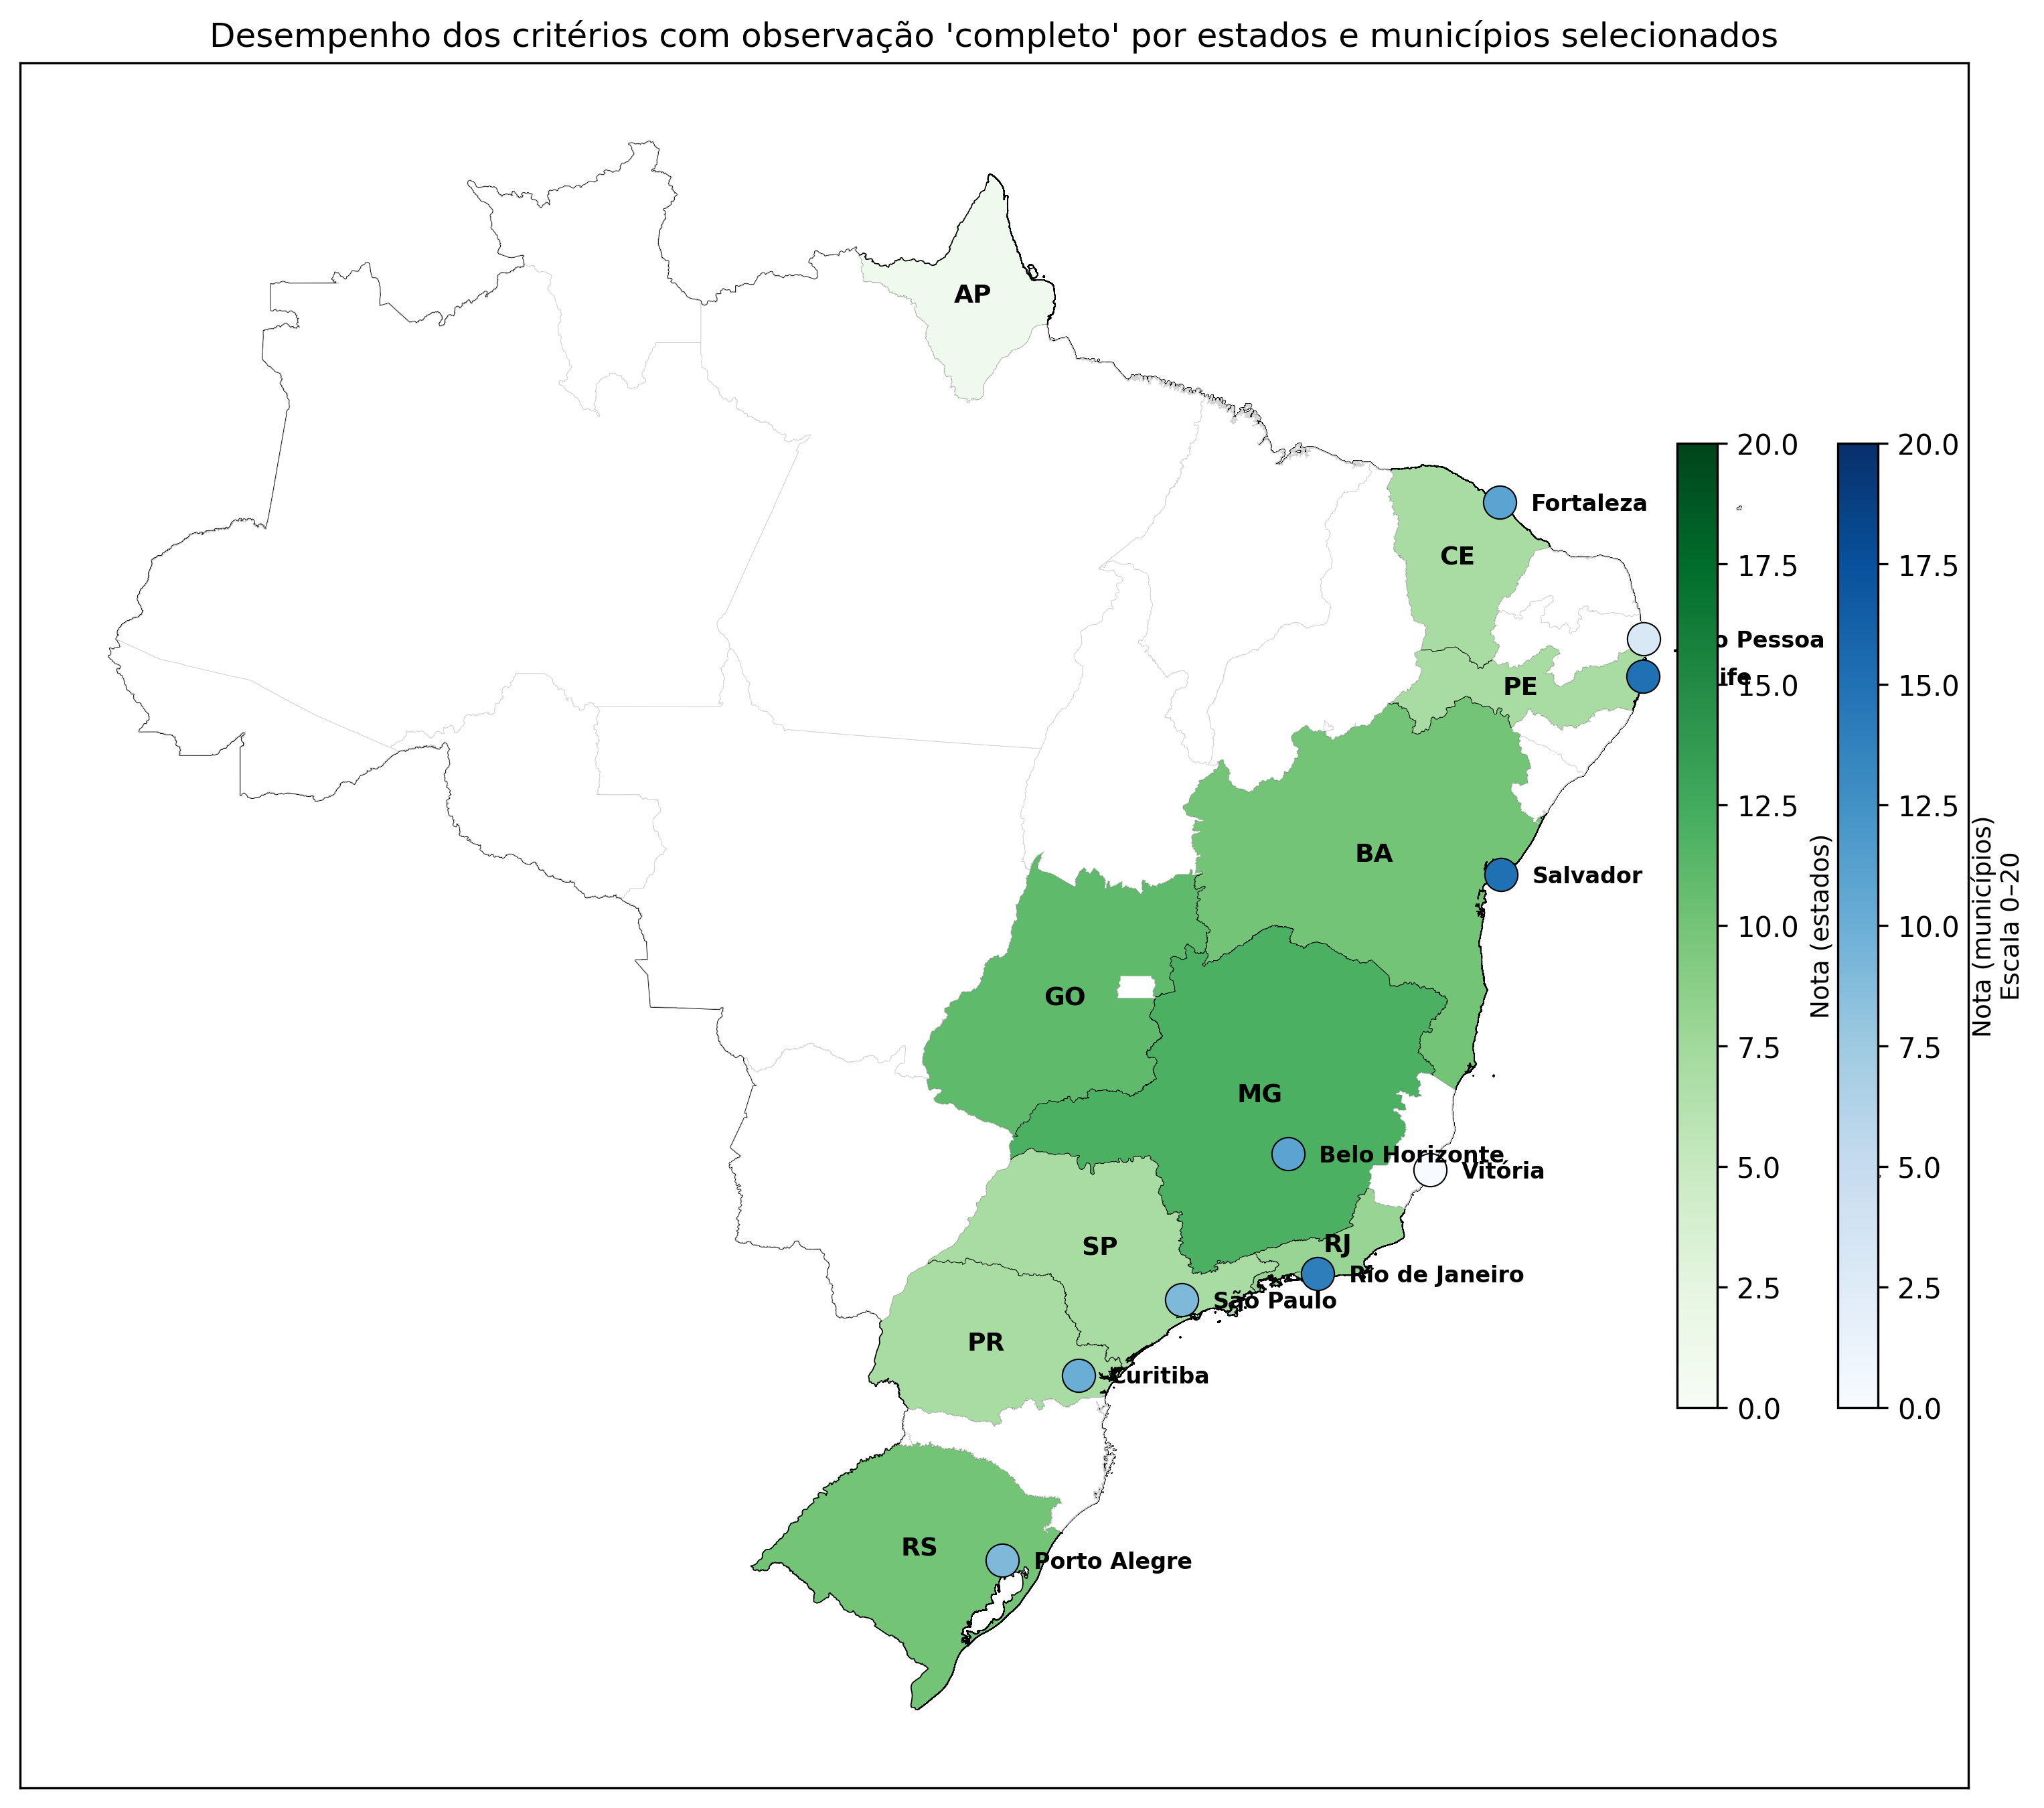

Write the Python code that produced this figure.
# mapa_brasil_notas.py
# Requisitos: geopandas, pandas, matplotlib, shapely
# pip install geopandas pandas matplotlib shapely

import geopandas as gpd
import pandas as pd
import matplotlib.pyplot as plt
from shapely.geometry import Point
import matplotlib as mpl

# --------- CONFIG ----------
# caminho para o GeoJSON/TopoJSON com os limites dos estados do Brasil
# substitua pelo caminho do seu arquivo 'brasil_completo.json' se tiver
PATH_BRAZIL_GEOJSON = "brasil_amostra_sem_id.json"

# onde salvar a imagem resultante
OUTPUT_PNG = "mapa_brasil_notas.png"

# notas (0-20) conforme sua tabela
estado_notas = {
    "Minas Gerais": 12,
    "Goiás": 11,
    "Bahia": 10,
    "Rio Grande do Sul": 10,
    "Rio de Janeiro": 8,
    "Ceará": 7,
    "Pernambuco": 7,
    "Paraná": 7,
    "São Paulo": 7,
    "Amapá": 1
}

# municípios (nome, lon, lat, nota)
# coordenadas: (longitude, latitude)
municipios = [
    ("São Paulo", -46.6333, -23.5505, 9),
    ("Rio de Janeiro", -43.1729, -22.9068, 14),
    ("Belo Horizonte", -43.9345, -19.9167, 11),
    ("Vitória", -40.3128, -20.3155, 0),
    ("Fortaleza", -38.54306, -3.71722, 11),
    ("Salvador", -38.5016, -12.9777, 15),
    ("Recife", -34.8761, -8.04756, 15),
    ("João Pessoa", -34.8631, -7.11532, 3),
    ("Curitiba", -49.2733, -25.4284, 10),
    ("Porto Alegre", -51.2177, -30.0346, 9),
]

# --------- LEITURA DOS DADOS GEOGRÁFICOS ----------
# Leia o GeoJSON dos limites do Brasil. Espera-se um GeoDataFrame com uma coluna
# que identifica o nome do estado (ex: 'name' ou 'NM_ESTADO' etc).
gdf = gpd.read_file(PATH_BRAZIL_GEOJSON)
# Criar coluna de sigla a partir do 'id'
gdf["sigla"] = gdf["id"].str.upper().str.strip()

# Tente identificar automaticamente a coluna que contém o nome do estado:
possible_name_cols = ["name", "NAME", "NM_ESTADO", "nome", "uf", "sigla", "ESTADO", "NM_UF"]
name_col = None
for c in possible_name_cols:
    if c in gdf.columns:
        name_col = c
        break
if name_col is None:
    # se não encontrar, assume que a primeira coluna de texto é o nome
    for c in gdf.columns:
        if gdf[c].dtype == object:
            name_col = c
            break

if name_col is None:
    raise ValueError("Não consegui identificar coluna de nome do estado no seu GeoJSON. "
                     "Verifique o arquivo e informe qual coluna contém o nome do estado.")

# Padroniza nomes (remoção espaços extras)
gdf[name_col] = gdf[name_col].str.strip()

# --------- CRIAR coluna de nota para estados (default NaN) ----------
gdf["nota"] = gdf[name_col].map(estado_notas)

# --------- PREPARAR GeoDataFrame de municípios (pontos) ----------
mun_df = pd.DataFrame(municipios, columns=["nome", "lon", "lat", "nota"])
mun_df["geometry"] = [Point(xy) for xy in zip(mun_df.lon, mun_df.lat)]
mun_gdf = gpd.GeoDataFrame(mun_df, geometry="geometry", crs="EPSG:4326")

# Se o GeoDataFrame dos estados estiver em outra CRS, projete ambos para a mesma CRS
if gdf.crs is None:
    # assume EPSG:4326
    gdf = gdf.set_crs(epsg=4326)
if gdf.crs != mun_gdf.crs:
    mun_gdf = mun_gdf.to_crs(gdf.crs)

# --------- PLOTTING ----------
fig, ax = plt.subplots(1, 1, figsize=(10, 12))
fig.patch.set_facecolor("white")
ax.set_facecolor("white")

# 1) Plota contorno dos estados (fronteira)
gdf.boundary.plot(ax=ax, linewidth=0.6, edgecolor="black", zorder=1)

# 2) Choropleth dos estados usando tons de verde
# definimos um colormap que seja uma variação de verde
cmap_estado = mpl.cm.get_cmap("Greens")  # variação do branco/verde escuro

# Para colorbar com escala 0-20 (mesma escala global)
vmin, vmax = 0, 20

# plot each state: geopandas pode mapear diretamente com a coluna 'nota'
# estados sem nota ficam em cor muito clara (quase branca)
gdf.plot(column="nota",
         cmap=cmap_estado,
         linewidth=0.2,
         ax=ax,
         edgecolor="black",
         zorder=2,
         vmin=vmin, vmax=vmax,
         missing_kwds={"color": "white", "edgecolor": "lightgrey", "hatch": None, "label": "Sem nota"})

# Plotar siglas no centro de cada estado
for idx, row in gdf.iterrows():
    x, y = row.geometry.centroid.x, row.geometry.centroid.y
    ax.text(x, y, row["sigla"], fontsize=9, fontweight="bold",
            ha="center", va="center", zorder=7, color="black")

# 3) Plot dos municípios: círculos azuis de mesmo tamanho, cor escala azul
# usamos colormap 'Blues' mapeado pela nota (0-20)
cmap_mun = mpl.cm.get_cmap("Blues")
norm = mpl.colors.Normalize(vmin=vmin, vmax=vmax)
# tamanho fixo (em pontos^2)
marker_size = 140

# extrai coordenadas de cada ponto no sistema do eixo (proj)
xs = mun_gdf.geometry.x
ys = mun_gdf.geometry.y
# plota pontos com cor mapeada pela nota
for idx, row in mun_gdf.iterrows():
    nota = row["nota"]
    color = cmap_mun(norm(nota))
    ax.scatter(row.geometry.x, row.geometry.y,
               s=marker_size,
               color=color,
               edgecolor="black",
               linewidth=0.5,
               zorder=5)

# 4) Colorbars/legendas
# colorbar para estados (greens)
sm_states = mpl.cm.ScalarMappable(cmap=cmap_estado, norm=mpl.colors.Normalize(vmin=vmin, vmax=vmax))
sm_states._A = []
cbar = fig.colorbar(sm_states, ax=ax, fraction=0.035, pad=0.02)
cbar.set_label("Nota (estados) — escala 0–20")

# colorbar para municípios (blues)
sm_muns = mpl.cm.ScalarMappable(cmap=cmap_mun, norm=mpl.colors.Normalize(vmin=vmin, vmax=vmax))
sm_muns._A = []
cbar2 = fig.colorbar(sm_muns, ax=ax, fraction=0.035, pad=0.08)
cbar2.set_label("Nota (municípios) — escala 0–20")

# 5) Rótulos opcionais dos municípios (pequeno deslocamento para não sobrepor)
for idx, row in mun_gdf.iterrows():
    ax.text(row.geometry.x + 0.8, row.geometry.y - 0.2, row["nome"],
            fontsize=8, fontweight="bold", zorder=6)

# Limpeza final: sem eixos
ax.set_xticks([])
ax.set_yticks([])
ax.set_xlabel("")
ax.set_ylabel("")
ax.set_title("Desempenho dos critérios com observação 'completo' por estados e municípios selecionados", fontsize=12)

# ajuste da composição e salvar
plt.tight_layout()
plt.savefig(OUTPUT_PNG, dpi=300, bbox_inches="tight", facecolor=fig.get_facecolor())
print("Mapa salvo em:", OUTPUT_PNG)
plt.show()
